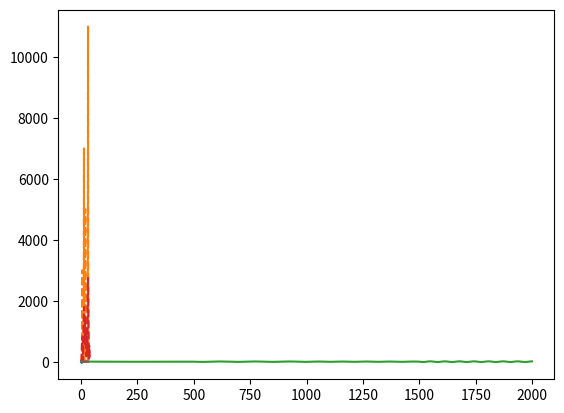

This figure's Python source: (Note: this script raises an exception after producing the figure.)
import numpy as np
import matplotlib
from matplotlib import pyplot
%run ../lab-3/lab-3-spectrogram.ipynb

n = 2000
n_4 = n // 4
t = np.linspace(0., 2 * np.pi, n, endpoint=False)

y_0 = 0.
y_1 = 3. * np.cos(5 * t)
y_2 = 7. * np.cos(13 * t)
y_3 = 5. * np.cos(19 * t)
y_4 = 11. * np.cos(31 * t)

y_static = y_0 + y_1 + y_2 + y_3 + y_4

matplotlib.pyplot.plot(t, y_static)

df_static = np.fft.fft(y_static)
matplotlib.pyplot.plot(np.abs(df_static)[:40], '--')

y_dynamic = np.concatenate([y_1[0*n_4:1*n_4], y_2[1*n_4:2*n_4], y_3[2*n_4:3*n_4], y_4[3*n_4:4*n_4]])
matplotlib.pyplot.plot(y_dynamic)
assert len(y_dynamic) == len(y_static)

df_dynamic = np.fft.fft(y_dynamic)
matplotlib.pyplot.plot(np.abs(df_dynamic)[:40], '--')

df_static_max = np.amax(np.abs(df_static))
df_dynamic_max = np.amax(np.abs(df_dynamic))

matplotlib.pyplot.plot(np.abs(df_static)[:40] / df_static_max, '--')
matplotlib.pyplot.plot(np.abs(df_dynamic)[:40] / df_dynamic_max, '--')

s_1 = spectrogram(y_dynamic, 2048, 1.0)
s_2 = spectrogram(y_dynamic, 2048, 500.0)

fig, ax = matplotlib.pyplot.subplots(2,1)

#ax[0].set_title('Широкое окно - неопределённость по времени')
ax[0].matshow(np.abs(s_1).T[:100,:], aspect='auto')

#ax[1].set_title('Узкое окно - неопределённость по частотам')
ax[1].matshow(np.abs(s_2).T[:100,:], aspect='auto')

import pywt
import scaleogram as scg

scg.set_default_wavelet('cmor1-1.5')
#scg.set_default_wavelet('cgau5')
#scg.set_default_wavelet('cgau1')
#scg.set_default_wavelet('shan0.5-2')
#scg.set_default_wavelet('mexh')

scales = scg.periods2scales(np.arange(1, 300))
#scales = scg.periods2scales([5, 13, 19, 31])
scg.cws(y_dynamic, scales=scales); # figsize=(6.9,2.3)

scales = scg.periods2scales(np.arange(1, 300))
scg.cws(y_static, scales=scales);

